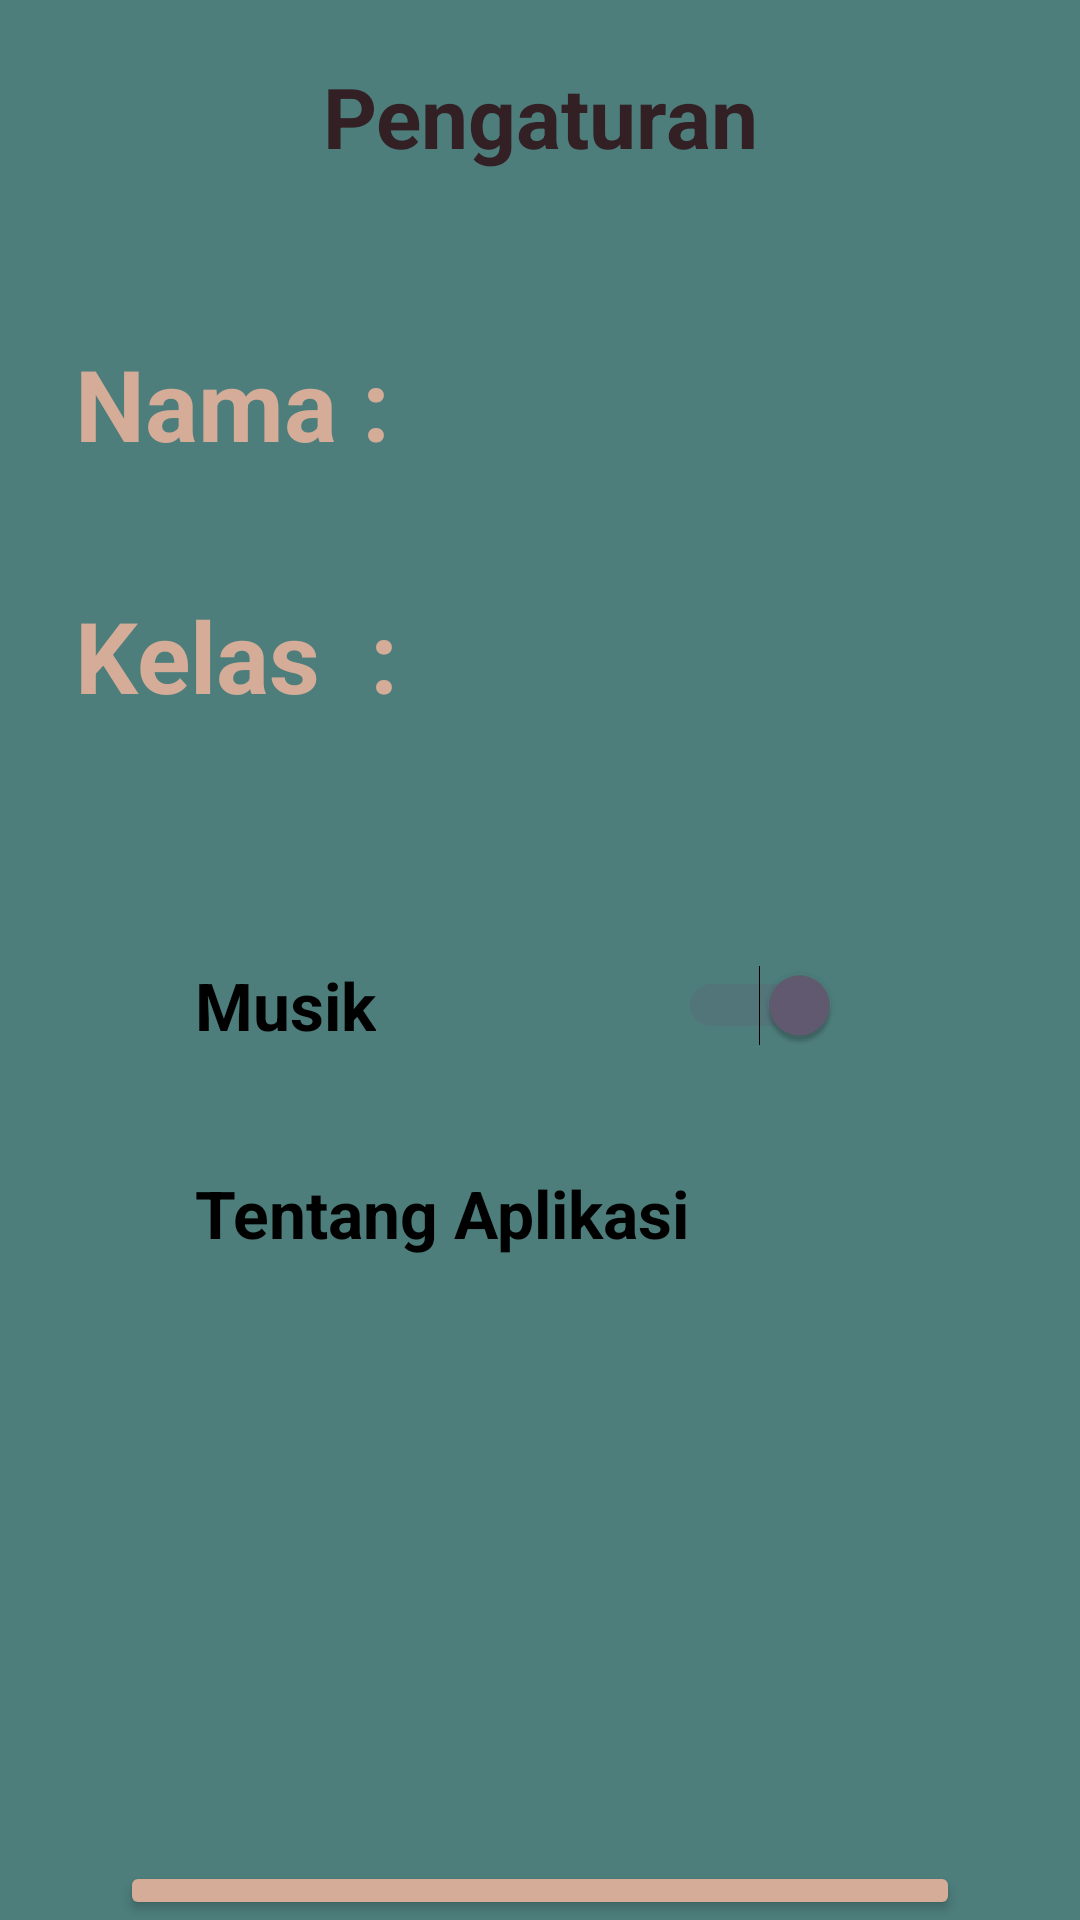

Produce the Android XML layout that renders to this screen, including the resource entries it uses.
<!-- AndroidManifest.xml: application theme Theme.MyApplication -->
<!-- res/layout/activity_settings.xml -->
<?xml version="1.0" encoding="utf-8"?>
<LinearLayout xmlns:android="http://schemas.android.com/apk/res/android"
    xmlns:tools="http://schemas.android.com/tools"
    android:layout_width="match_parent"
    android:layout_height="match_parent"
    xmlns:app="http://schemas.android.com/apk/res-auto"
    android:orientation="vertical"
    android:background="@color/green"
    tools:context=".SettingsActivity">

    <TextView
        android:layout_width="match_parent"
        android:layout_height="wrap_content"
        android:padding="20dp"
        android:textAlignment="center"
        android:text="Pengaturan"
        android:layout_marginBottom="15dp"
        android:textColor="@color/dark_brown"
        android:textSize="28sp"
        android:textStyle="bold" />


    <LinearLayout
        android:layout_width="match_parent"
        android:layout_height="wrap_content"
        android:orientation="horizontal">

        <TextView
            android:layout_width="wrap_content"
            android:layout_height="wrap_content"
            android:layout_marginStart="5dp"
            android:padding="20dp"
            android:text="Nama :"

            android:textColor="@color/brown"
            android:textSize="33sp"
            android:textStyle="bold"
            />
        <LinearLayout
            android:layout_width="match_parent"
            android:layout_height="match_parent"
            android:gravity="start"
            android:orientation="horizontal">

            <TextView
                android:id="@+id/name_textview"
                android:layout_width="wrap_content"
                android:layout_height="wrap_content"
                android:layout_gravity="center"
                android:checked="true"
                android:textColor="@color/brown"
                android:textSize="33sp"
                android:textStyle="bold"/>
        </LinearLayout>

    </LinearLayout>

    <LinearLayout
        android:layout_width="match_parent"
        android:layout_height="wrap_content"
        android:orientation="horizontal">

        <TextView
            android:layout_width="wrap_content"
            android:layout_height="wrap_content"
            android:layout_marginStart="5dp"
            android:padding="20dp"
            android:text="Kelas  :"
            android:textColor="@color/brown"
            android:textSize="33sp"
            android:textStyle="bold" />
        <LinearLayout
            android:layout_width="match_parent"
            android:layout_height="match_parent"
            android:gravity="start"
            android:orientation="horizontal">

            <TextView
                android:id="@+id/grade_textview"
                android:layout_width="wrap_content"
                android:layout_height="wrap_content"
                android:layout_gravity="center"
                android:checked="true"
                android:textColor="@color/brown"
                android:textSize="33sp"
                android:textStyle="bold"/>
        </LinearLayout>

    </LinearLayout>

        <LinearLayout
            android:layout_width="match_parent"
            android:layout_height="200dp"
            android:layout_margin="30dp"
            android:orientation="vertical"
            android:padding="10dp"
            android:background="@drawable/question_bg">





























































            <LinearLayout
                android:layout_width="match_parent"
                android:layout_height="wrap_content"
                android:orientation="horizontal">

                <TextView
                    android:id="@+id/music_textview"
                    android:layout_width="wrap_content"
                    android:layout_height="match_parent"
                    android:layout_marginStart="5dp"
                    android:padding="20dp"
                    android:text="Musik"
                    android:textColor="#000"
                    android:textSize="22sp"
                    android:textStyle="bold" />

                <LinearLayout
                    android:layout_width="match_parent"
                    android:layout_height="match_parent"
                    android:gravity="end"
                    android:orientation="horizontal">

                    <Switch
                        android:id="@+id/music_checkbox"
                        android:layout_width="match_parent"
                        android:layout_height="match_parent"
                        android:paddingEnd="40dp"
                        android:layout_gravity="center"
                        android:checked="true" />
                </LinearLayout>
            </LinearLayout>


            <LinearLayout
                android:layout_width="match_parent"
                android:layout_height="wrap_content"
                android:orientation="horizontal"
                >

                <TextView
                    android:layout_width="wrap_content"
                    android:layout_height="wrap_content"
                    android:layout_marginStart="5dp"
                    android:padding="20dp"
                    android:text="Tentang Aplikasi"
                    android:textColor="#000"
                    android:textSize="22sp"
                    android:textStyle="bold" />
                <LinearLayout
                    android:layout_width="match_parent"
                    android:layout_height="match_parent"
                    android:gravity="end"
                    android:orientation="horizontal">

                    <ImageButton
                        android:id="@+id/profileLink"
                        android:src="@drawable/icon_exclamation"
                        android:layout_width="match_parent"
                        android:layout_height="50dp"
                        android:scaleType="fitCenter"
                        style="@style/Widget.AppCompat.Button.Borderless"
                        android:layout_gravity="center"
                        android:checked="true" />
                </LinearLayout>
            </LinearLayout>















            <LinearLayout
                android:layout_width="match_parent"
                android:layout_height="wrap_content"
                android:orientation="horizontal">

























            </LinearLayout>

        </LinearLayout>


    <Button
        android:id="@+id/bt_settings"
        android:layout_width="match_parent"
        android:layout_height="wrap_content"
        android:layout_gravity="center"
        android:backgroundTint="@color/brown"
        android:padding="15dp"
        android:layout_marginStart="40dp"
        android:layout_marginEnd="40dp"
        android:text="OKE"
        android:layout_marginTop="100dp"
        android:textAllCaps="false"
        android:textColor="@color/dark_brown"
        android:textSize="25sp"
        android:textStyle="bold" />




</LinearLayout>
<!-- resources referenced by this layout -->
<resources>
  <color name="brown">#D5AC97</color>
  <color name="dark_brown">#322024</color>
  <color name="green">#4D7E7C</color>
  <style name="Theme.MyApplication" parent="Base.Theme.MyApplication" />
  <style name="Base.Theme.MyApplication" parent="Theme.Material3.Light.NoActionBar">
          
          
          <item name="windowNoTitle">true</item>
          <item name="android:windowFullscreen">true</item>
      </style>
</resources>
